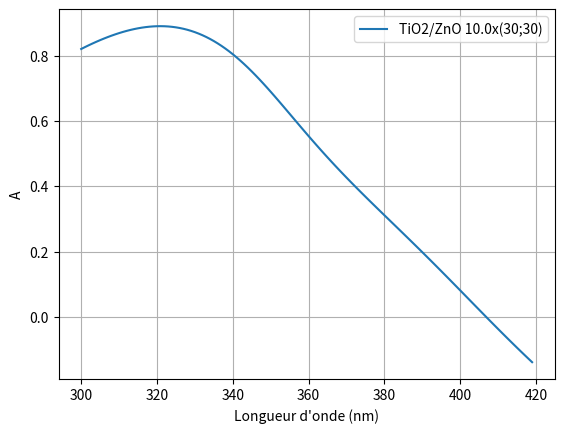

This figure's Python source:
import numpy as np
import matplotlib.pyplot as plt
Wavelength = np.arange(300, 420, 1)


#Echantillons 202208 traitement de données par l'autre labo. 
#Les résultats sont pas concluants.


R1=np.array([0.17987234, 0.17407468, 0.16846195, 0.16304262, 0.1578255 ,
       0.15281977, 0.14803495, 0.14348089, 0.13916775, 0.13510599,
       0.13130636, 0.12777986, 0.12453776, 0.12159155, 0.11895292,
       0.11663374, 0.11464606, 0.11300204, 0.11171394, 0.11079409,
       0.11025483, 0.11010851, 0.11036741, 0.11104369, 0.11214933,
       0.1136961 , 0.11569542, 0.11815834, 0.12109541, 0.12451659,
       0.12843111, 0.13284734, 0.13777265, 0.14321323, 0.14917392,
       0.15565798, 0.16266689, 0.1702001 , 0.17825482, 0.18682573,
       0.19590478, 0.20548095, 0.21554003, 0.2260645 , 0.23703342,
       0.2484224 , 0.26020369, 0.27234632, 0.28481642, 0.29757761,
       0.3105915 , 0.32381829, 0.33721747, 0.35074853, 0.36437171,
       0.37804874, 0.39174347, 0.40542251, 0.41905561, 0.43261626,
       0.4460815 , 0.45943254, 0.47265419, 0.48573531, 0.49866813,
       0.5114482 , 0.52407436, 0.53654736, 0.54887148, 0.56105137,
       0.57309519, 0.58501059, 0.59680793, 0.60849721, 0.62008977,
       0.63159701, 0.64303043, 0.65440188, 0.66572277, 0.6770044 ,
       0.68825791, 0.69949375, 0.71072203, 0.7219521 , 0.73319254,
       0.74445145, 0.75573563, 0.76705149, 0.7784041 , 0.78979773,
       0.80123569, 0.81271998, 0.82425196, 0.83583165, 0.84745822,
       0.85912983, 0.87084354, 0.8825958 , 0.89438201, 0.90619695,
       0.91803477, 0.92988903, 0.94175277, 0.95361868, 0.96547923,
       0.97732677, 0.9891535 , 1.00095182, 1.01271419, 1.02443334,
       1.03610221, 1.04771417, 1.05926299, 1.07074288, 1.08214862,
       1.09347543, 1.1047191 , 1.11587596, 1.12694286, 1.13791716])


T1=np.array([0.+0.j, 0.+0.j, 0.+0.j, 0.+0.j, 0.+0.j, 0.+0.j, 0.+0.j, 0.+0.j,
       0.+0.j, 0.+0.j, 0.+0.j, 0.+0.j, 0.+0.j, 0.+0.j, 0.+0.j, 0.+0.j,
       0.+0.j, 0.+0.j, 0.+0.j, 0.+0.j, 0.+0.j, 0.+0.j, 0.+0.j, 0.+0.j,
       0.+0.j, 0.+0.j, 0.+0.j, 0.+0.j, 0.+0.j, 0.+0.j, 0.+0.j, 0.+0.j,
       0.+0.j, 0.+0.j, 0.+0.j, 0.+0.j, 0.+0.j, 0.+0.j, 0.+0.j, 0.+0.j,
       0.+0.j, 0.+0.j, 0.+0.j, 0.+0.j, 0.+0.j, 0.+0.j, 0.+0.j, 0.+0.j,
       0.+0.j, 0.+0.j, 0.+0.j, 0.+0.j, 0.+0.j, 0.+0.j, 0.+0.j, 0.+0.j,
       0.+0.j, 0.+0.j, 0.+0.j, 0.+0.j, 0.+0.j, 0.+0.j, 0.+0.j, 0.+0.j,
       0.+0.j, 0.+0.j, 0.+0.j, 0.+0.j, 0.+0.j, 0.+0.j, 0.+0.j, 0.+0.j,
       0.+0.j, 0.+0.j, 0.+0.j, 0.+0.j, 0.+0.j, 0.+0.j, 0.+0.j, 0.+0.j,
       0.+0.j, 0.+0.j, 0.+0.j, 0.+0.j, 0.+0.j, 0.+0.j, 0.+0.j, 0.+0.j,
       0.+0.j, 0.+0.j, 0.+0.j, 0.+0.j, 0.+0.j, 0.+0.j, 0.+0.j, 0.+0.j,
       0.+0.j, 0.+0.j, 0.+0.j, 0.+0.j, 0.+0.j, 0.+0.j, 0.+0.j, 0.+0.j,
       0.+0.j, 0.+0.j, 0.+0.j, 0.+0.j, 0.+0.j, 0.+0.j, 0.+0.j, 0.+0.j,
       0.+0.j, 0.+0.j, 0.+0.j, 0.+0.j, 0.+0.j, 0.+0.j, 0.+0.j, 0.+0.j])



plt.figure("A")
plt.grid()
plt.xlabel("Longueur d'onde (nm)") ; plt.ylabel("A")
plt.plot(Wavelength,1-(R1+T1),label="TiO2/ZnO 10.0x(30;30)")
#plt.plot(Wavelength,1-(R2+T2),label="TiO2/ZnO 2.0x(150;150)")
#plt.plot(Wavelength,1-(R3+T3),label="TiO2/ZnO 3.0x(100;100)")
#plt.plot(Wavelength,1-(R4+T4),label="TiO2/ZnO 4.0x(75;75)")
#plt.plot(Wavelength,1-(R5+T5),label="TiO2/ZnO 5.0x(60;60)")
#plt.plot(Wavelength,1-(R6+T6),label="TiO2/ZnO 6.0x(50;50)")
#plt.plot(Wavelength,1-(R7+T7),label="TiO2/ZnO 7.0x(42.85;42.85)")
#plt.plot(Wavelength,1-(R8+T8),label="TiO2/ZnO 8.0x(37.5;37.5)")
#plt.plot(Wavelength,1-(R9+T9),label="TiO2/ZnO 9.0x(33.33;33.33)")
#plt.plot(Wavelength,1-(R10+T10),label="TiO2/ZnO 10.0x(30;30)")

plt.legend() 
